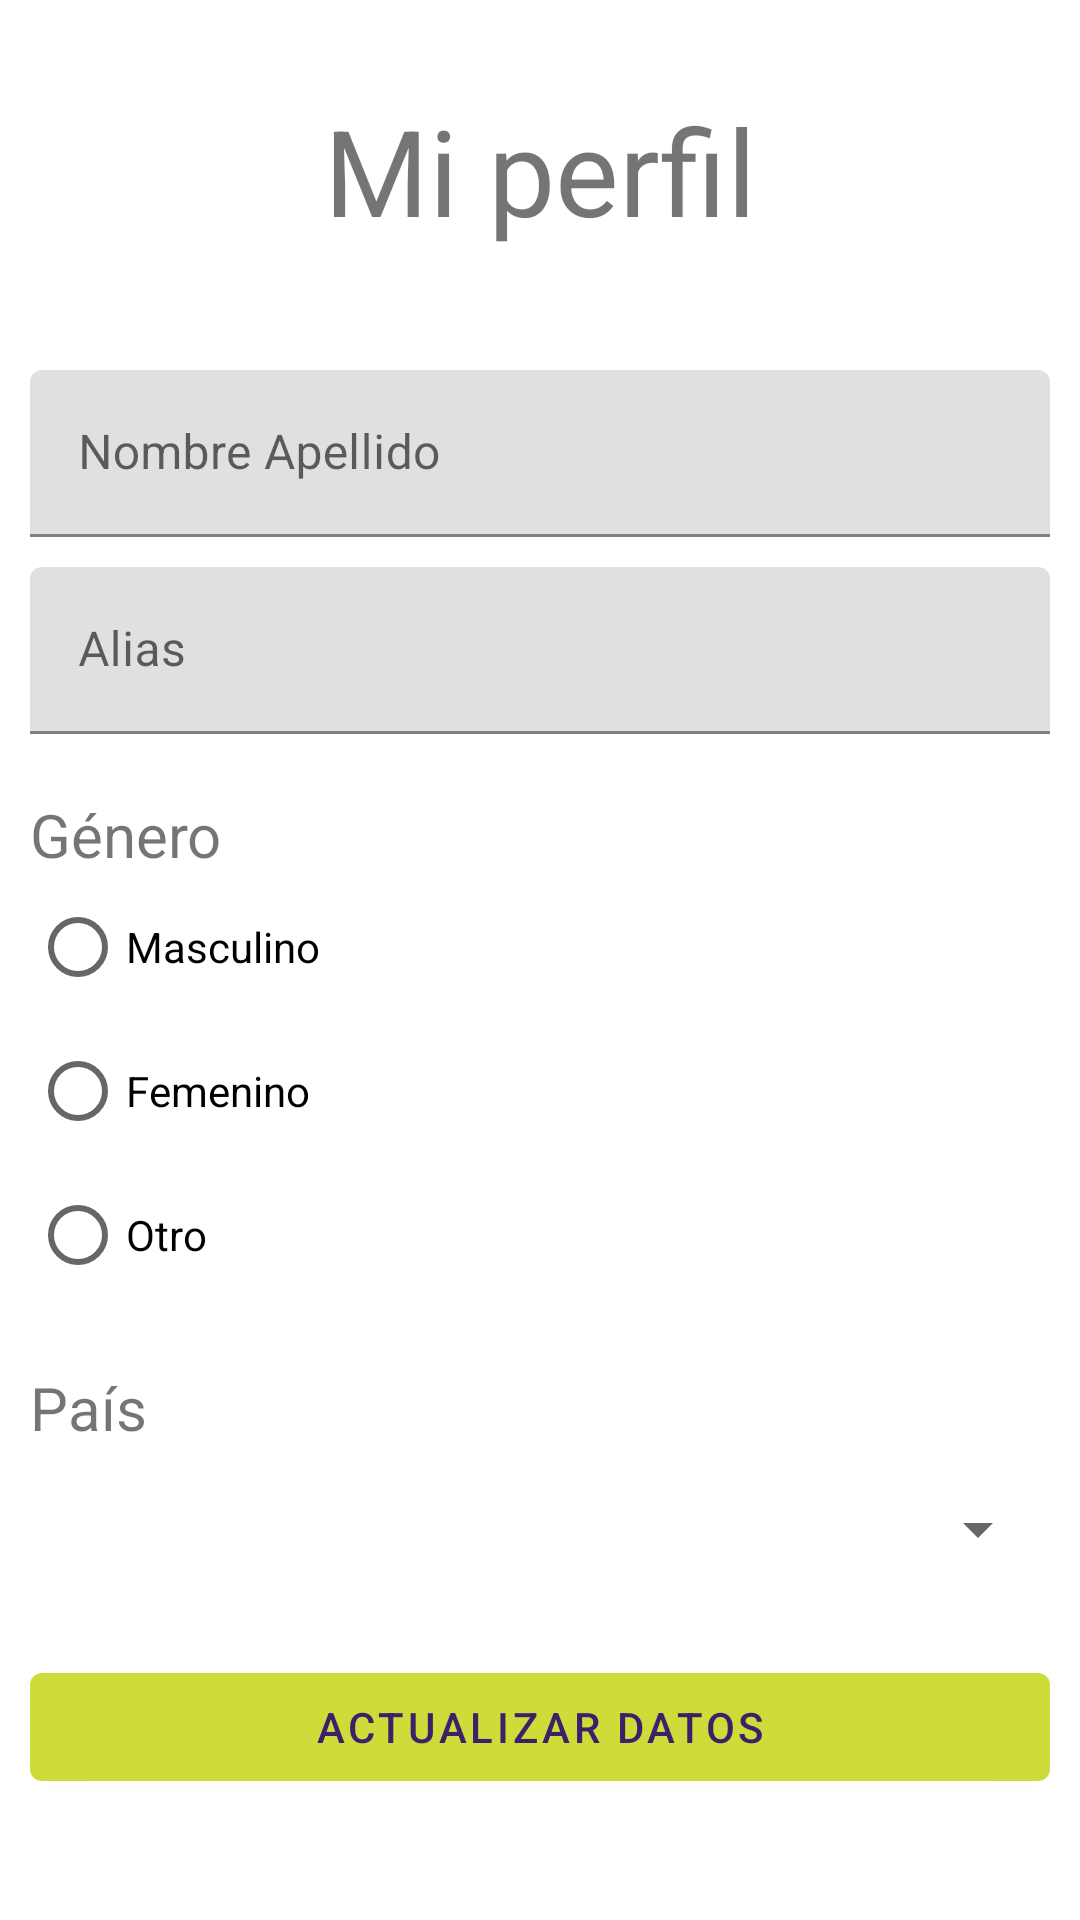

Produce the Android XML layout that renders to this screen, including the resource entries it uses.
<!-- AndroidManifest.xml: application theme Theme.ProyectoSemestre -->
<!-- res/layout/fragment_profile.xml -->
<?xml version="1.0" encoding="utf-8"?>
<RelativeLayout xmlns:android="http://schemas.android.com/apk/res/android"
    xmlns:tools="http://schemas.android.com/tools"
    android:layout_width="match_parent"
    android:layout_height="match_parent"
    tools:context=".ProfileFragment"
    android:padding="10dp">

    <TextView
        android:id="@+id/profile_title"
        android:layout_width="match_parent"
        android:layout_height="wrap_content"
        android:text="@string/menu_profile"
        android:gravity="center_horizontal"
        android:textSize="40dp"
        android:layout_marginTop="20dp"/>

    <com.google.android.material.textfield.TextInputLayout
        android:id="@+id/tx_name"
        android:layout_width="match_parent"
        android:layout_height="wrap_content"
        android:layout_below="@id/profile_title"
        android:layout_marginTop="40dp">

        <com.google.android.material.textfield.TextInputEditText
            android:id="@+id/input_name"
            android:layout_width="match_parent"
            android:layout_height="wrap_content"
            android:hint="Nombre Apellido" />

    </com.google.android.material.textfield.TextInputLayout>

    <com.google.android.material.textfield.TextInputLayout
        android:id="@+id/tx_alias"
        android:layout_width="match_parent"
        android:layout_height="wrap_content"
        android:layout_below="@id/tx_name"
        android:layout_marginTop="10dp">

        <com.google.android.material.textfield.TextInputEditText
            android:id="@+id/input_editorial"
            android:layout_width="match_parent"
            android:layout_height="wrap_content"
            android:hint="Alias" />

    </com.google.android.material.textfield.TextInputLayout>

    <TextView
        android:id="@+id/tb_gender"
        android:layout_width="match_parent"
        android:layout_height="wrap_content"
        android:text="Género"
        android:layout_below="@id/tx_alias"
        android:layout_marginTop="20dp"
        android:textSize="20dp"/>

    <RadioGroup
        android:id="@+id/radioGroup_gender"
        android:layout_width="match_parent"
        android:layout_height="wrap_content"
        android:layout_below="@id/tb_gender">

        <RadioButton
            android:id="@+id/rb_masculino"
            android:layout_width="match_parent"
            android:layout_height="wrap_content"
            android:text="Masculino" />

        <RadioButton
            android:id="@+id/rb_femenino"
            android:layout_width="match_parent"
            android:layout_height="wrap_content"
            android:text="Femenino" />

        <RadioButton
        android:id="@+id/rb_otro_gender"
        android:layout_width="match_parent"
        android:layout_height="wrap_content"
        android:text="Otro" />
    </RadioGroup>

    <TextView
        android:id="@+id/tv_country"
        android:layout_width="match_parent"
        android:layout_height="wrap_content"
        android:text="País"
        android:layout_below="@id/radioGroup_gender"
        android:layout_marginTop="20dp"
        android:textSize="20dp"/>

    <Spinner
        android:id="@+id/spinner_country"
        android:layout_width="match_parent"
        android:layout_height="wrap_content"
        android:layout_below="@id/tv_country"
        android:layout_marginTop="15dp"/>

    <com.google.android.material.button.MaterialButton
        android:id="@+id/bt_actualizar"
        android:layout_width="match_parent"
        android:layout_height="wrap_content"
        android:layout_below="@id/spinner_country"
        android:layout_marginTop="30dp"
        android:gravity="center"
        android:text="Actualizar datos" />

</RelativeLayout>
<!-- resources referenced by this layout -->
<resources>
  <string name="menu_profile">Mi perfil</string>
  <style name="Theme.ProyectoSemestre" parent="Theme.MaterialComponents.DayNight.NoActionBar">
          
          <item name="colorPrimary">@color/yellow_main</item>
          <item name="colorPrimaryVariant">@color/purple_700</item>
          <item name="colorOnPrimary">@color/purple_200</item>
          
          <item name="colorSecondary">@color/teal_200</item>
          <item name="colorSecondaryVariant">@color/teal_700</item>
          <item name="colorOnSecondary">@color/black</item>
          
          <item name="android:statusBarColor">?attr/colorPrimaryVariant</item>
          
      </style>
  <color name="yellow_main">#CDDC39</color>
  <color name="purple_700">#FF3700B3</color>
  <color name="purple_200">#3B2169</color>
  <color name="teal_200">#FF03DAC5</color>
  <color name="teal_700">#FF018786</color>
  <color name="black">#FF000000</color>
</resources>
